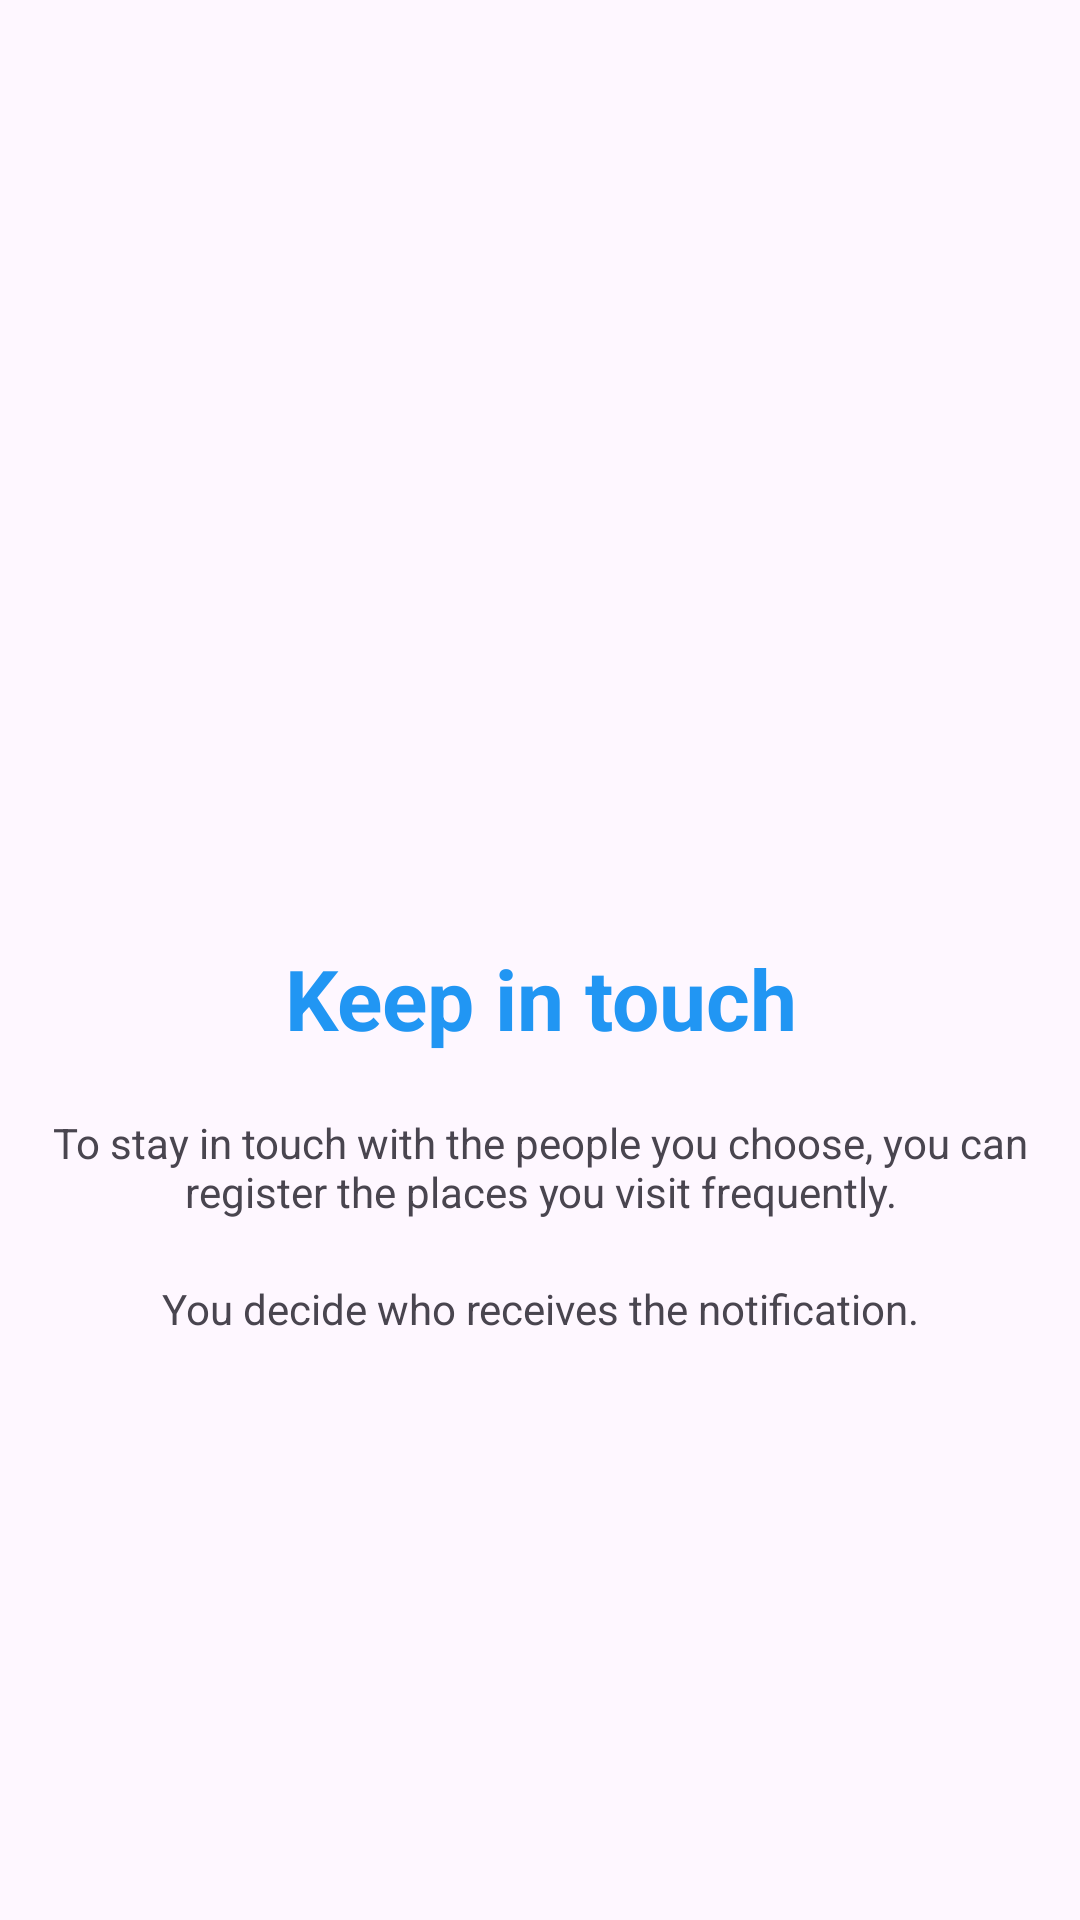

Layout XML and referenced resources for this Android screen:
<!-- AndroidManifest.xml: application theme Theme.MantenteEnContacto -->
<!-- res/layout/fragment_places_and_contacts.xml -->
<?xml version="1.0" encoding="utf-8"?>
<androidx.constraintlayout.widget.ConstraintLayout
    xmlns:app="http://schemas.android.com/apk/res-auto"
    xmlns:android="http://schemas.android.com/apk/res/android"
    xmlns:tools="http://schemas.android.com/tools"
    android:layout_width="match_parent"
    android:layout_height="match_parent"
    tools:context=".ui.fragments.onboarding.PlacesAndContactsFragment">

    <ImageView
        android:id="@+id/ivPlaces"
        android:layout_width="wrap_content"
        android:layout_height="200dp"
        android:src="@drawable/places_img"

        app:layout_constraintTop_toBottomOf="@id/gl1"
        app:layout_constraintStart_toStartOf="parent"
        app:layout_constraintEnd_toEndOf="parent"
        />

    <TextView
        android:id="@+id/tvTitle"

        app:layout_constraintTop_toBottomOf="@id/ivPlaces"
        app:layout_constraintStart_toStartOf="parent"
        app:layout_constraintEnd_toEndOf="parent"

        android:layout_marginTop="50dp"

        android:text="@string/onboarding_pc_title"

        style="@style/MainTitle"

        android:gravity="center"

        android:layout_width="wrap_content"
        android:layout_height="wrap_content" />

    <TextView
        android:id="@+id/tvDescription"

        app:layout_constraintTop_toBottomOf="@id/tvTitle"
        app:layout_constraintStart_toStartOf="parent"
        app:layout_constraintEnd_toEndOf="parent"

        android:text="@string/onboarding_pc_desc1"

        android:layout_marginTop="20dp"
        android:gravity="center"

        android:layout_width="wrap_content"
        android:layout_height="wrap_content" />

    <TextView
        android:id="@+id/tvDescription2"

        app:layout_constraintTop_toBottomOf="@id/tvDescription"
        app:layout_constraintStart_toStartOf="parent"
        app:layout_constraintEnd_toEndOf="parent"


        android:text="@string/onboarding_pc_desc2"

        android:layout_marginTop="20dp"
        android:gravity="center"

        android:layout_width="wrap_content"
        android:layout_height="wrap_content" />

    <androidx.constraintlayout.widget.Guideline
        android:id="@+id/gl1"
        android:layout_width="wrap_content"
        android:layout_height="wrap_content"

        android:orientation="horizontal"
        app:layout_constraintGuide_percent="0.1"

        />

</androidx.constraintlayout.widget.ConstraintLayout>
<!-- resources referenced by this layout -->
<resources>
  <string name="onboarding_pc_desc1">To stay in touch with the people you choose, you can register the places you visit frequently.</string>
  <string name="onboarding_pc_desc2">You decide who receives the notification.</string>
  <string name="onboarding_pc_title">Keep in touch</string>
  <style name="MainTitle" parent="Widget.AppCompat.TextView">
          <item name="android:textStyle">bold</item>
          <item name="android:textSize">28sp</item>
          <item name="android:textColor">@color/blue</item>
      </style>
  <style name="Theme.MantenteEnContacto" parent="Base.Theme.MantenteEnContacto" />
  <color name="blue">#2196F3</color>
  <style name="Base.Theme.MantenteEnContacto" parent="Theme.Material3.DayNight.NoActionBar">
          <item name="colorPrimary">@color/yellow</item>
          <item name="colorPrimaryVariant">@color/light_yellow</item>
          <item name="colorSecondary">@color/blue</item>
          <item name="android:textColorPrimary">@color/primary_text</item>
          <item name="android:textColorSecondary">@color/secondary_text</item>
          <item name="colorOnSurface">@color/primary_text</item>
      </style>
  <color name="yellow">#FFD54F</color>
  <color name="light_yellow">#FFF59D</color>
  <color name="primary_text">#333333</color>
  <color name="secondary_text">#666666</color>
</resources>
